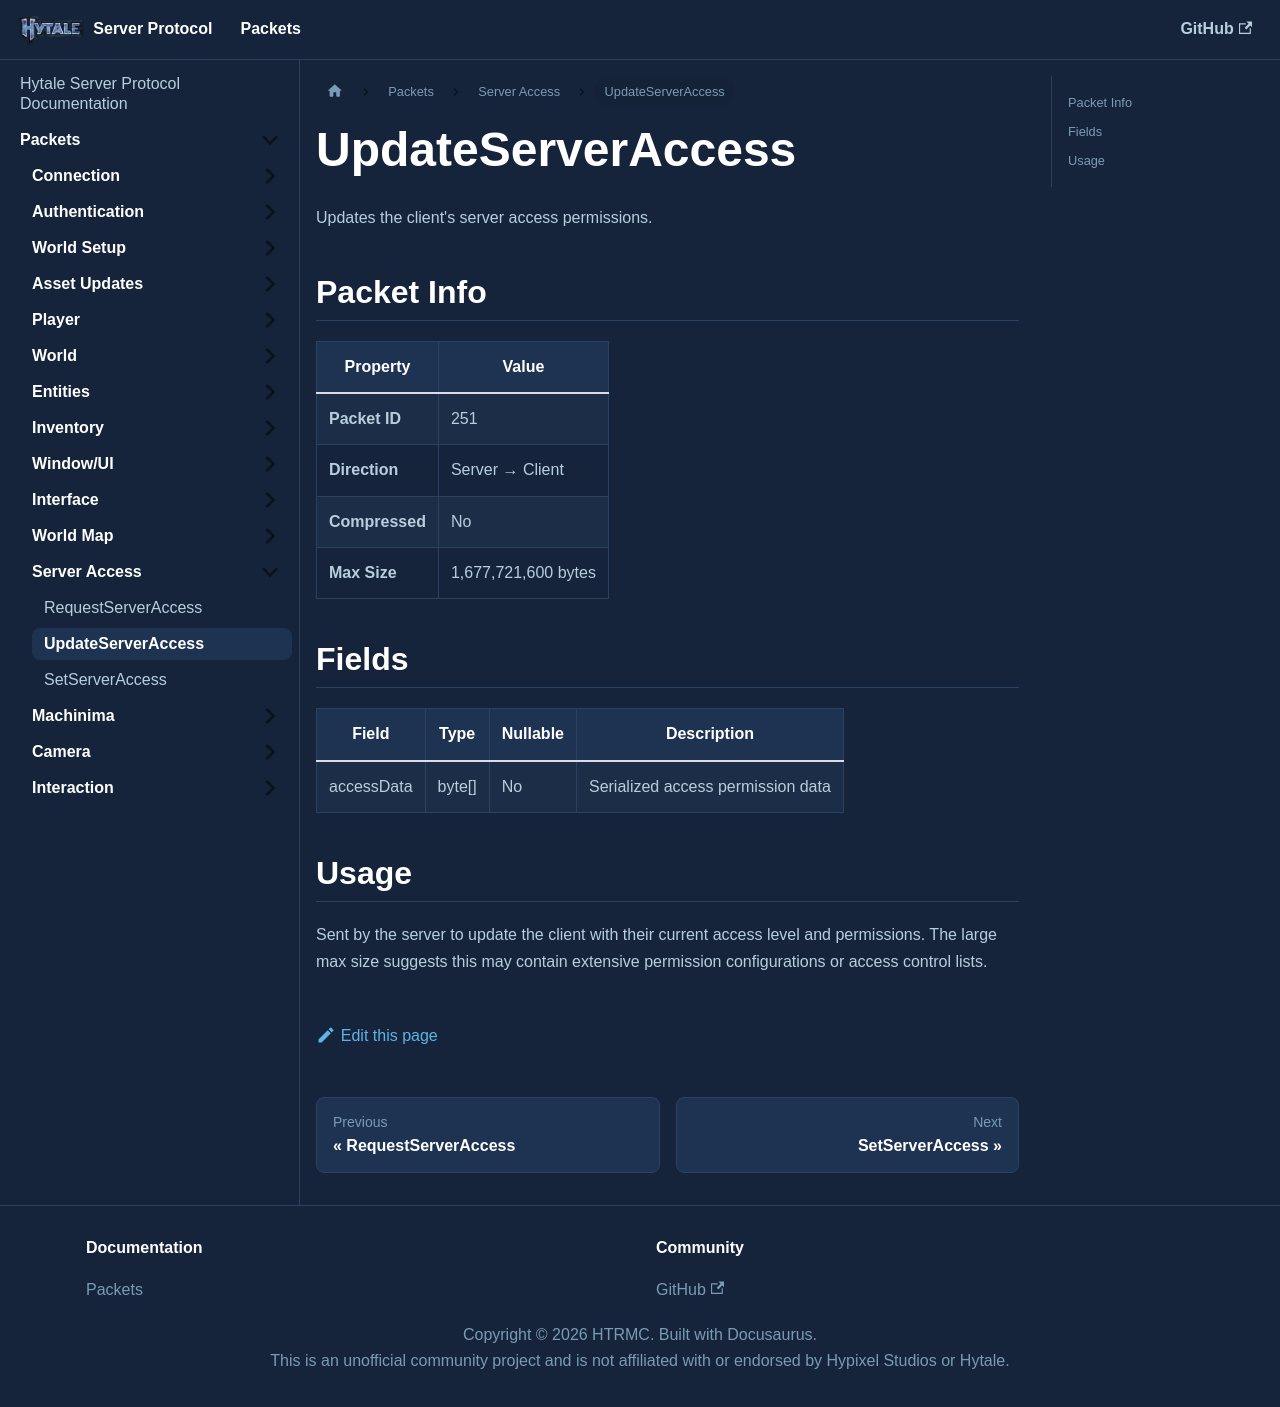

repository: HTRMC/HytaleServerDocs · page: docs/packets/serveraccess/updateserveraccess/index.html · generator: docusaurus

---
sidebar_position: 2
---

# UpdateServerAccess

Updates the client's server access permissions.

## Packet Info

| Property | Value |
|----------|-------|
| **Packet ID** | 251 |
| **Direction** | Server → Client |
| **Compressed** | No |
| **Max Size** | 1,677,721,600 bytes |

## Fields

| Field | Type | Nullable | Description |
|-------|------|----------|-------------|
| accessData | byte[] | No | Serialized access permission data |

## Usage

Sent by the server to update the client with their current access level and permissions. The large max size suggests this may contain extensive permission configurations or access control lists.
